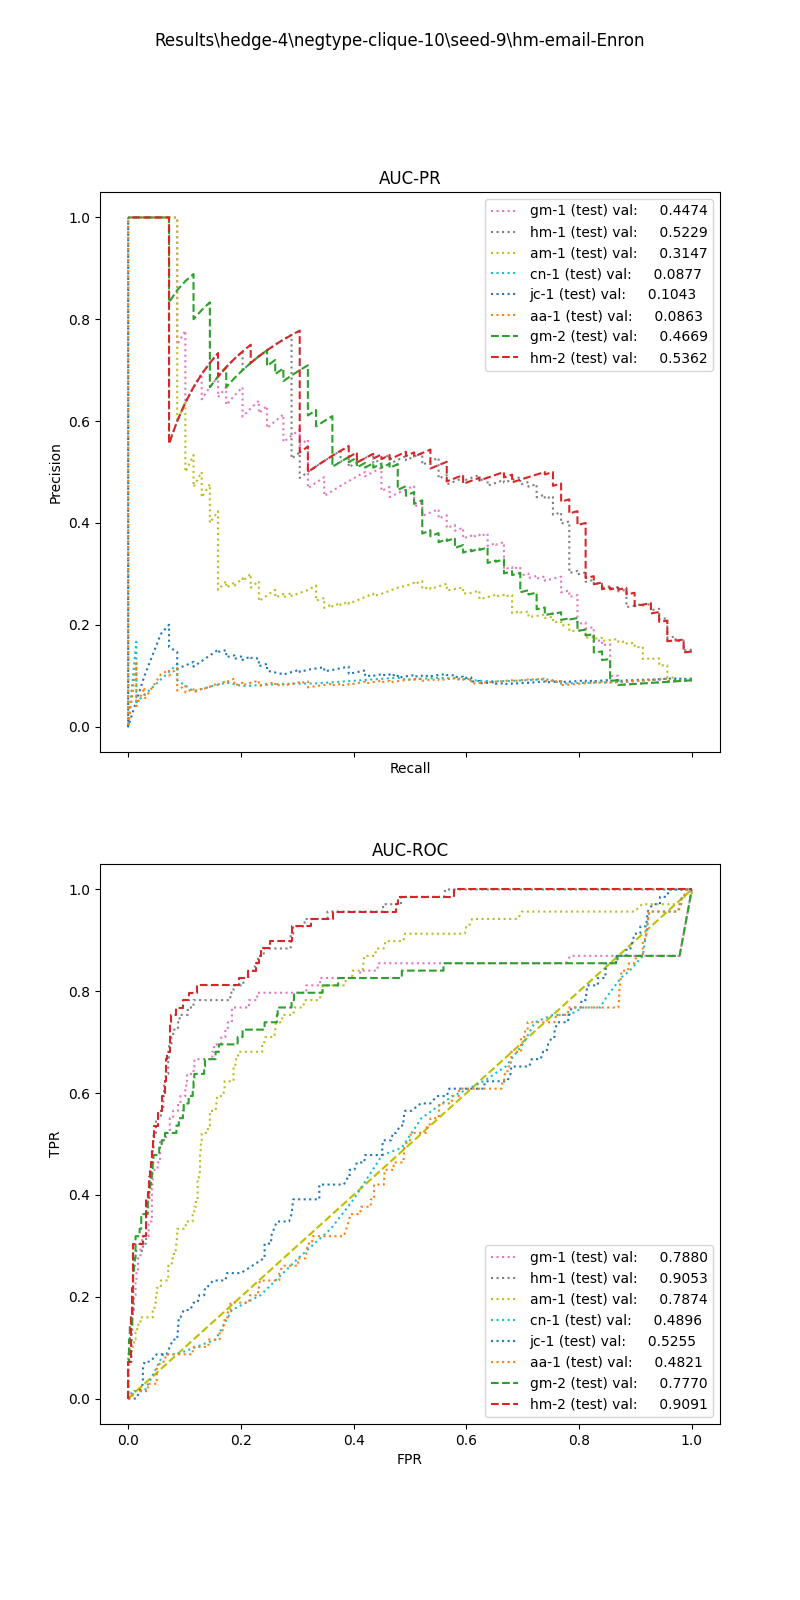

Source data for this figure (header and first rows):
, input_dim1, pred_dim1, input_dim2, pred_dim2, input_dim3, pred_dim3, label
0, 8.967, 0.0, 78.4, 1.0, , , 1.0
1, 2.612, 0.0, 31.04, 0.0, , , 1.0
2, 3.14, 0.0, 0.0, 0.0, , , 1.0
3, 6.236, 0.0, 16.0, 0.0, , , 1.0
4, 3.669, 0.0, 3.826, 0.0, , , 1.0
5, 8.967, 0.0, 52.92, 1.0, , , 1.0
6, 4.665, 0.0, 136.3, 1.0, , , 1.0
7, 4.551, 0.0, 14.66, 0.0, , , 1.0
8, 6.289, 0.0, 33.72, 0.0, , , 1.0
9, 3.321, 0.0, 2.0, 0.0, , , 1.0
10, 8.261, 0.0, 16.94, 0.0, , , 1.0
11, 4.808, 0.0, 2.024, 0.0, , , 1.0
12, 7.035, 0.0, 4.0, 0.0, , , 1.0
13, 2.975, 0.0, 7.839, 0.0, , , 1.0
14, 5.149, 0.0, 13.79, 0.0, , , 1.0
15, 3.421, 0.0, 8.944, 0.0, , , 1.0
16, 0.9038, 0.0, 0.0, 0.0, , , 1.0
17, 3.998, 0.0, 11.67, 0.0, , , 1.0
18, 8.817, 0.0, 2.421, 0.0, , , 1.0
19, 4.036, 0.0, 7.055, 0.0, , , 1.0
20, 11.83, 0.0, 22.03, 0.0, , , 1.0
21, 5.394, 0.0, 22.56, 0.0, , , 1.0
22, 6.038, 0.0, 124.0, 0.0, , , 1.0
23, 4.551, 0.0, 12.6, 0.0, , , 1.0
24, 8.457, 0.0, 5.329, 0.0, , , 1.0
25, 5.087, 0.0, 3.5, 0.0, , , 1.0
26, 3.77, 0.0, 25.83, 1.0, , , 1.0
27, 4.829, 0.0, 3.554, 0.0, , , 1.0
28, 3.585, 0.0, 2.435, 0.0, , , 1.0
29, 3.634, 0.0, 852.0, 0.0, , , 1.0
30, 8.967, 0.0, 24.96, 0.0, , , 1.0
31, 4.875, 0.0, 13.89, 0.0, , , 1.0
32, 4.325, 0.0, 6.857, 0.0, , , 1.0
33, 6.062, 0.0, 2.369, 0.0, , , 1.0
34, 6.005, 0.0, 5.045, 0.0, , , 1.0
35, 7.19, 0.0, 4.0, 0.0, , , 1.0
36, 3.249, 0.0, 2.234, 0.0, , , 1.0
37, 8.935, 0.0, 2.667, 0.0, , , 1.0
38, 5.149, 0.0, 12.14, 0.0, , , 1.0
39, 2.566, 0.0, 4.0, 0.0, , , 1.0
40, 4.036, 0.0, 5.625, 0.0, , , 1.0
41, 4.665, 0.0, 113.6, 1.0, , , 1.0
42, 4.503, 0.0, 3.0, 0.0, , , 1.0
43, 3.296, 0.0, 4.932, 0.0, , , 1.0
44, 6.326, 0.0, 4.632, 0.0, , , 1.0
45, 3.372, 0.0, 4.0, 0.0, , , 1.0
46, 8.18, 0.0, 1.684, 0.0, , , 1.0
47, 8.261, 0.0, 12.8, 0.0, , , 1.0
48, 4.375, 0.0, 1.412, 0.0, , , 1.0
49, 8.817, 0.0, 2.182, 0.0, , , 1.0
50, 5.293, 0.0, 11.55, 0.0, , , 1.0
51, 5.051, 0.0, 3.333, 0.0, , , 1.0
52, 4.314, 0.0, 3.94, 0.0, , , 1.0
53, 4.808, 0.0, 21.0, 0.0, , , 1.0
54, 4.075, 0.0, 5.261, 0.0, , , 1.0
55, 6, 0.0, 3.2, 0.0, , , 1.0
56, 2.547, 0.0, 3.552, 0.0, , , 1.0
57, 2.547, 0.0, 268.0, 0.0, , , 1.0
58, 11.71, 0.0, 37.91, 1.0, , , 1.0
59, 8.197, 0.0, 34.3, 1.0, , , 1.0
... 699 more rows
